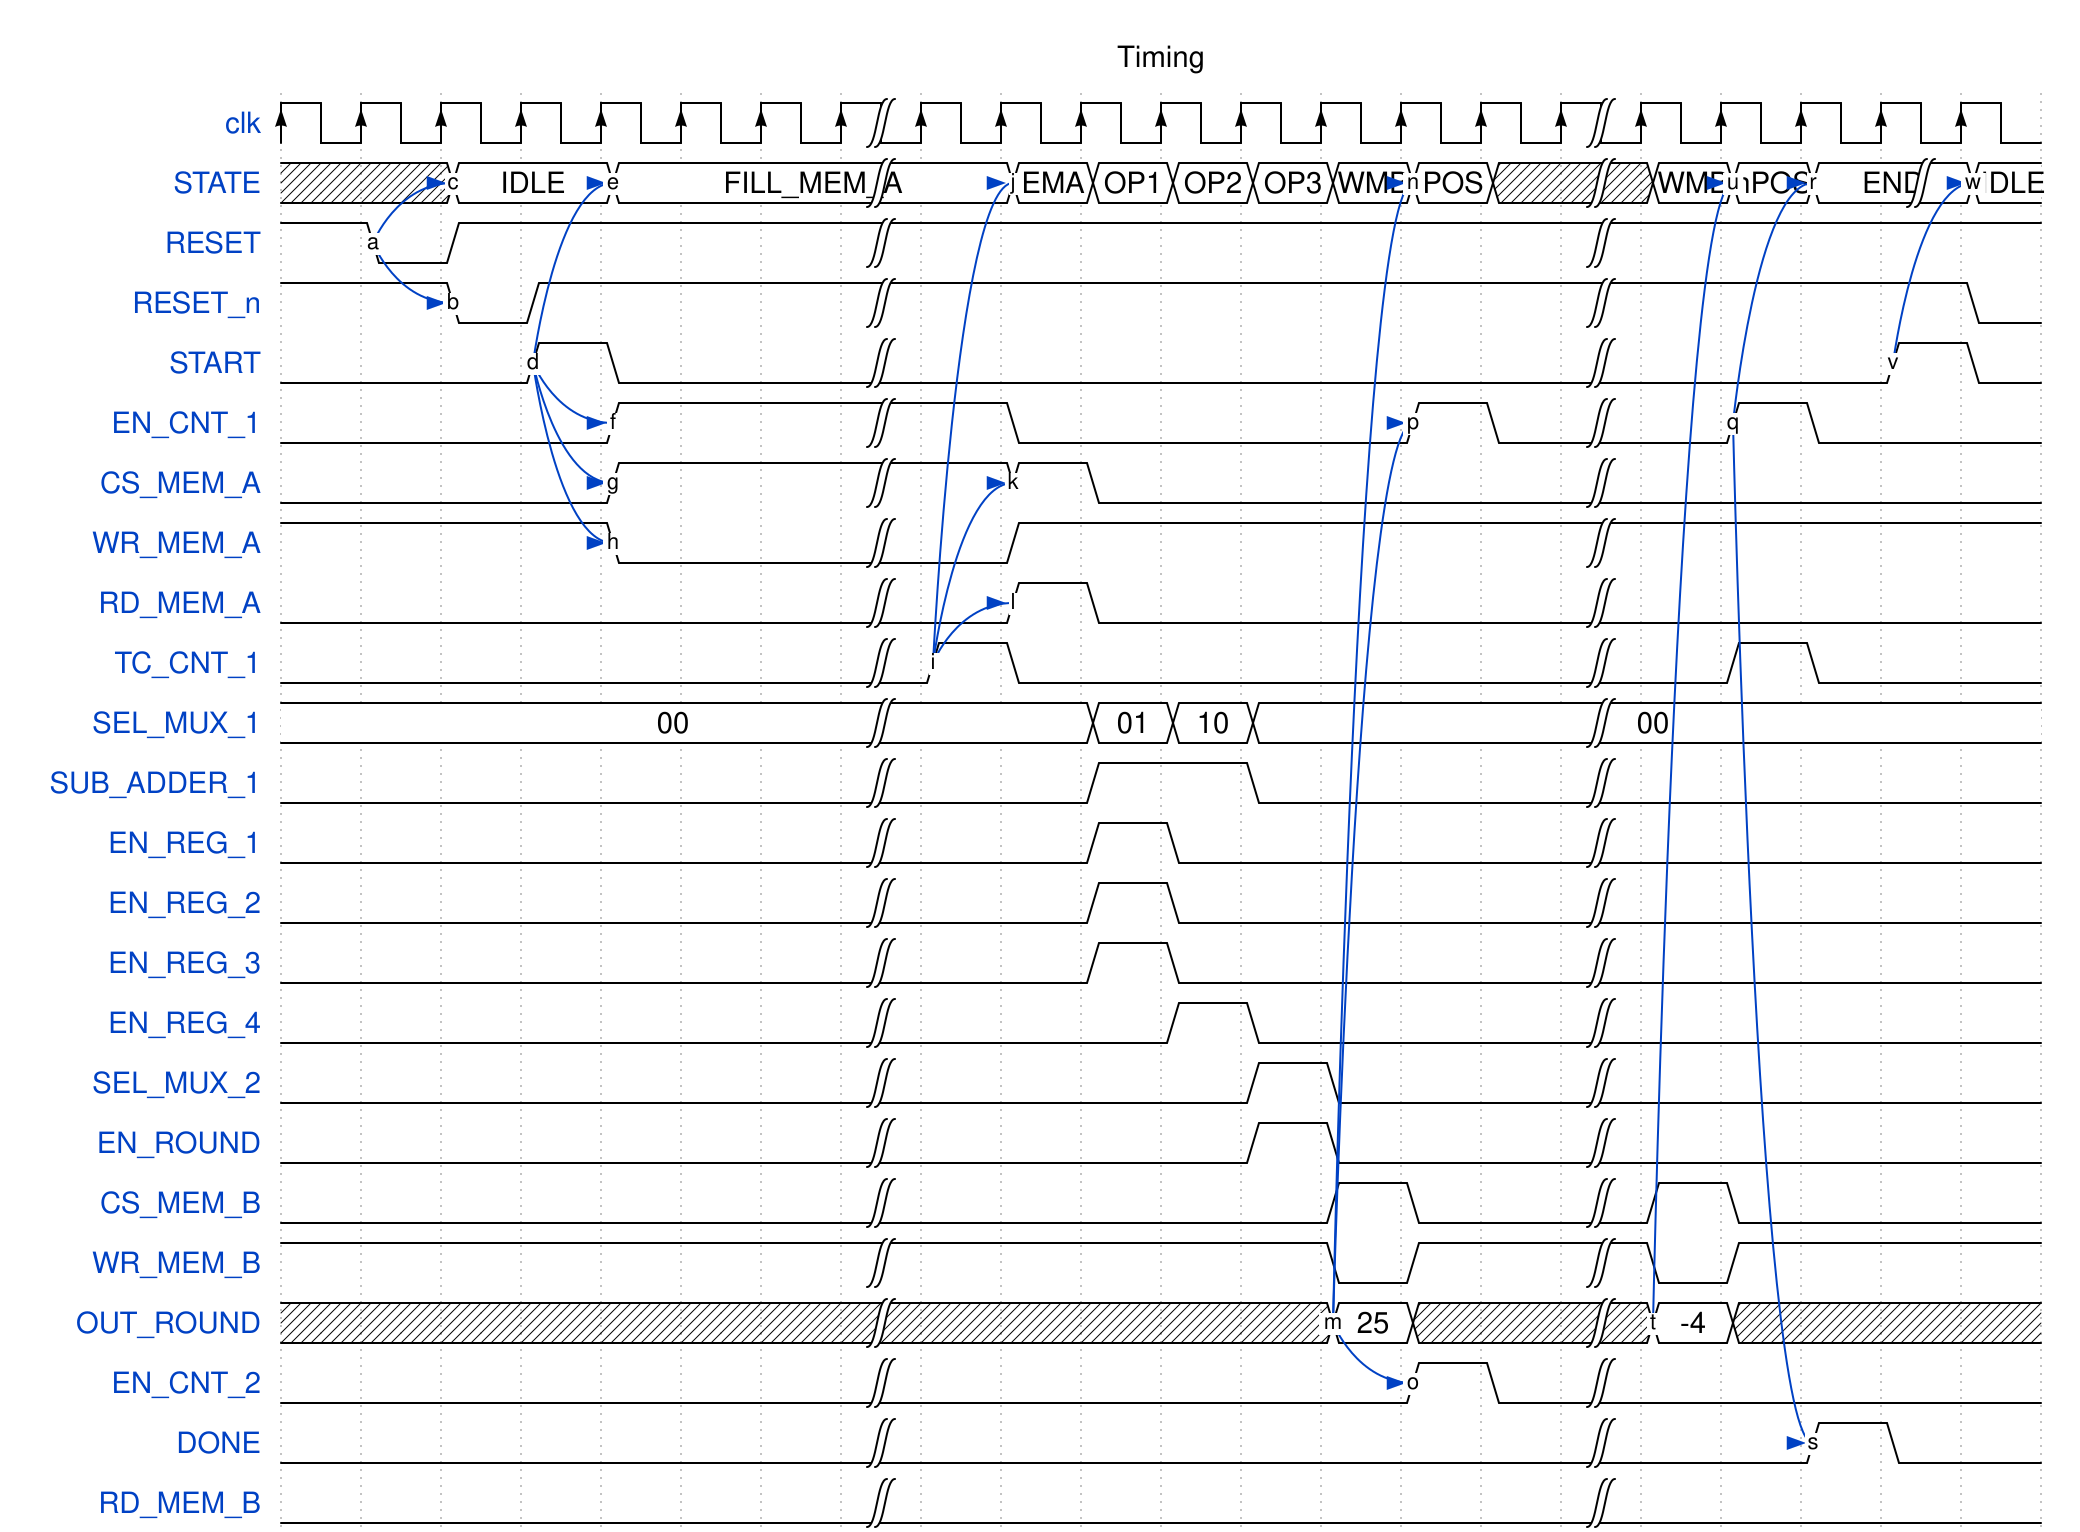

Write the WaveDrom specification (WaveJSON) that draws this timing diagram.

{signal: [
  {name: 'clk', wave: 'P......|........|.....'},
  {name: 'STATE', wave: 'x.=.=..|.======x|===|=', node: '..c.e....j....n...ur.w', data:['IDLE','FILL_MEM_A','EMA','OP1','OP2','OP3','WMB','POS','WMB','nPOS','END','IDLE']},
  {name: 'RESET', wave: '101....|........|.....', node: '.a........'},
  {name: 'RESET_n', wave: '1.01...|........|....0', node: '..b........'},
  {name: 'START', wave: '0..10..|........|...10', node: '...d................v'},
  {name: 'EN_CNT_1', wave: '0...1..|.0....10|.10..', node: '....f.........p...q'},
  {name: 'CS_MEM_A', wave: '0...1..|.10.....|.....', node:'....g....k....'},
  {name: 'WR_MEM_A', wave: '1...0..|.1......|.....', node:'....h...............'},
  {name: 'RD_MEM_A', wave: '0......|.10.....|.....', node:'.........l..'},
  {name: 'TC_CNT_1', wave: '0......|10......|.10..', node:'........i.....'},
  {name: 'SEL_MUX_1', wave: '=......|..===...|.....', node:'..........', data:['00','01','10','00']},
  {name: 'SUB_ADDER_1', wave: '0......|..1.0...|.....', node:'.............'},
  {name: 'EN_REG_1', wave: '0......|..10....|.....', node: '...'},
  {name: 'EN_REG_2', wave: '0......|..10....|.....'},
  {name: 'EN_REG_3', wave: '0......|..10....|.....', node:'..........'},
  {name: 'EN_REG_4', wave: '0......|...10...|.....'},
  {name: 'SEL_MUX_2', wave: '0......|....10..|.....', node:'...'},
  {name: 'EN_ROUND', wave: '0......|....10..|.....', node:'..............'},
  {name: 'CS_MEM_B', wave: '0......|.....10.|10...', node:'...........'},
  {name: 'WR_MEM_B', wave: '1......|.....01.|01...', node:'.................'},
  {name: 'OUT_ROUND', wave: 'x......|.....=x.|=x...', node:'.............m...t.....', data:['25','-4']},
  {name: 'EN_CNT_2',wave:'0......|......10|.....', node:'..............o.'}, 
  {name: 'DONE', wave: '0......|........|..10.', node:'...................s.'}, 
  {name: 'RD_MEM_B', wave: '0......|........|.....'}
],
 edge: [
    'a~->b', 'a~->c', 'd~->e', 'd~->f', 'd~->g', 'd~->h', 'i~->j', 'i~->k',
   	'i~->l', 'm~->n', 'm~->o', 'm~->p', 'q~->r', 'q~->s', 't~->u', 'v~->w'
  ],
 head:{
   text:'Timing'
 }
}
